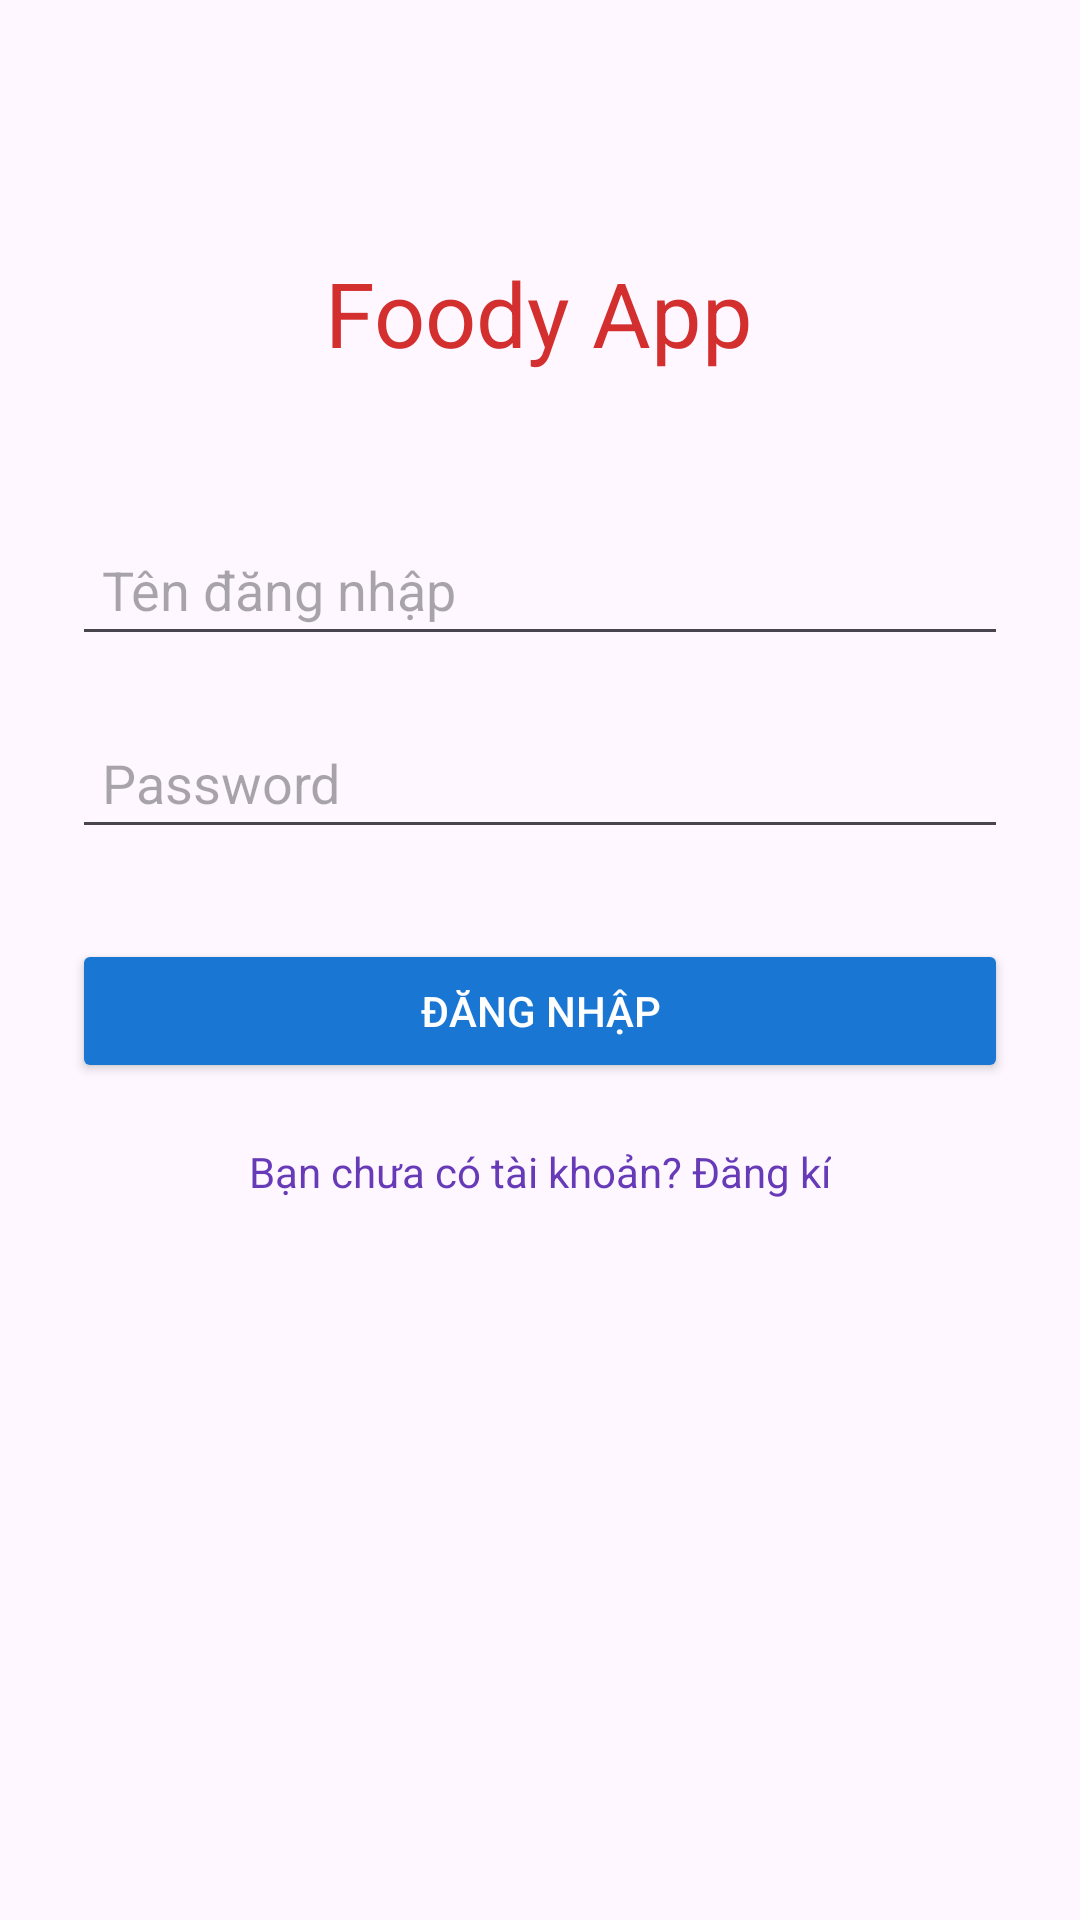

The Android layout XML behind this screen, and the referenced resources:
<!-- AndroidManifest.xml: application theme Theme.MyFood_nguyenphuoctri -->
<!-- res/layout/layout_login_phuoctri.xml -->
<?xml version="1.0" encoding="utf-8"?>
<RelativeLayout xmlns:android="http://schemas.android.com/apk/res/android"
    android:layout_width="match_parent"
    android:layout_height="match_parent"
    android:padding="24dp">

    <TextView
        android:id="@+id/tvTitle"
        android:layout_width="wrap_content"
        android:layout_height="wrap_content"
        android:text="Foody App"
        android:textSize="30sp"
        android:textColor="#D32F2F"
        android:layout_centerHorizontal="true"
        android:layout_marginTop="60dp" />

    <EditText
        android:id="@+id/edtUsername"
        android:layout_width="match_parent"
        android:layout_height="wrap_content"
        android:hint="Tên đăng nhập"
        android:layout_below="@id/tvTitle"
        android:layout_marginTop="50dp"
        android:padding="10dp" />

    <EditText
        android:id="@+id/edtPassword"
        android:layout_width="match_parent"
        android:layout_height="wrap_content"
        android:hint="Password"
        android:inputType="textPassword"
        android:layout_below="@id/edtUsername"
        android:layout_marginTop="20dp"
        android:padding="10dp" />

    <Button
        android:id="@+id/btnLogin"
        android:layout_width="match_parent"
        android:layout_height="wrap_content"
        android:text="ĐĂNG NHẬP"
        android:layout_below="@id/edtPassword"
        android:layout_marginTop="30dp"
        android:backgroundTint="#1976D2"
        android:textColor="#fff" />

    <TextView
        android:id="@+id/tvRegister"
        android:layout_width="wrap_content"
        android:layout_height="wrap_content"
        android:text="Bạn chưa có tài khoản? Đăng kí"
        android:textColor="#673AB7"
        android:layout_below="@id/btnLogin"
        android:layout_centerHorizontal="true"
        android:layout_marginTop="20dp" />
</RelativeLayout>
<!-- resources referenced by this layout -->
<resources>
  <style name="Theme.MyFood_nguyenphuoctri" parent="Base.Theme.MyFood_nguyenphuoctri" />
  <style name="Base.Theme.MyFood_nguyenphuoctri" parent="Theme.Material3.DayNight.NoActionBar">
          
          
      </style>
</resources>
